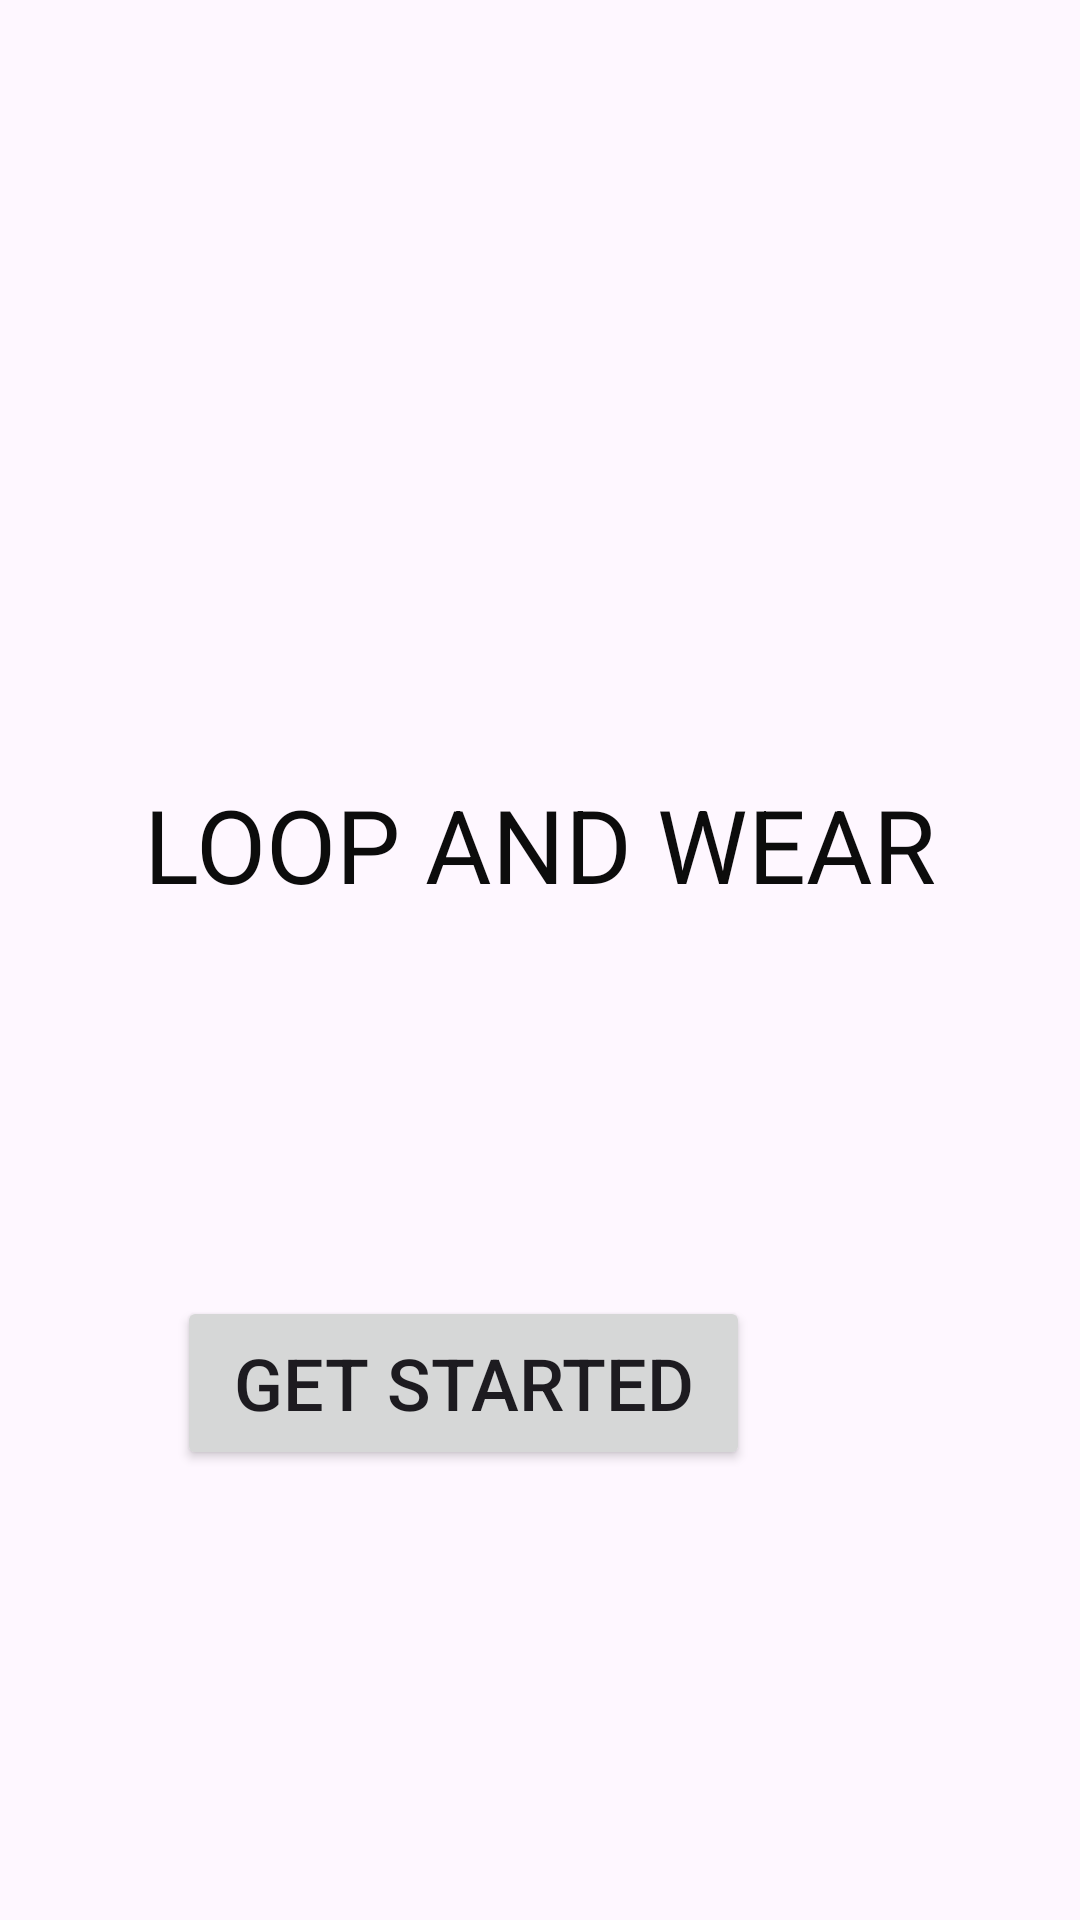

Write the Android layout XML for this screen, with the resource values it uses.
<!-- AndroidManifest.xml: application theme Theme.LoopandWear -->
<!-- res/layout/activity_main.xml -->
<?xml version="1.0" encoding="utf-8"?>
<androidx.constraintlayout.widget.ConstraintLayout xmlns:android="http://schemas.android.com/apk/res/android"
    xmlns:app="http://schemas.android.com/apk/res-auto"
    xmlns:tools="http://schemas.android.com/tools"
    android:layout_width="match_parent"
    android:layout_height="match_parent"
    tools:context=".MainActivity">

    <ImageView
        android:id="@+id/imageView"
        android:layout_width="129dp"
        android:layout_height="109dp"
        android:layout_marginTop="4dp"
        app:layout_constraintBottom_toTopOf="@+id/textView"
        app:layout_constraintEnd_toEndOf="parent"
        app:layout_constraintStart_toStartOf="parent"
        app:layout_constraintTop_toTopOf="parent"
        app:layout_constraintVertical_bias="0.948"
        app:srcCompat="@drawable/logo" />

    <TextView
        android:id="@+id/textView"
        android:layout_width="wrap_content"
        android:layout_height="wrap_content"
        android:layout_marginBottom="336dp"
        android:text="LOOP AND WEAR"
        android:textColor="#0C0C0C"
        android:textSize="34sp"
        app:layout_constraintBottom_toBottomOf="parent"
        app:layout_constraintEnd_toEndOf="parent"
        app:layout_constraintStart_toStartOf="parent" />

    <Button
        android:id="@+id/button"
        android:layout_width="191dp"
        android:layout_height="58dp"
        android:layout_marginStart="110dp"
        android:layout_marginTop="128dp"
        android:layout_marginEnd="110dp"
        android:layout_marginBottom="154dp"
        android:text="Get Started"
        android:textSize="24sp"
        app:layout_constraintBottom_toBottomOf="parent"
        app:layout_constraintEnd_toEndOf="parent"
        app:layout_constraintHorizontal_bias="1.0"
        app:layout_constraintStart_toStartOf="parent"
        app:layout_constraintTop_toBottomOf="@+id/textView"
        app:layout_constraintVertical_bias="0.0" />
</androidx.constraintlayout.widget.ConstraintLayout>
<!-- resources referenced by this layout -->
<resources>
  <style name="Theme.LoopandWear" parent="Base.Theme.LoopandWear" />
  <style name="Base.Theme.LoopandWear" parent="Theme.Material3.DayNight.NoActionBar">
          
          
      </style>
</resources>
